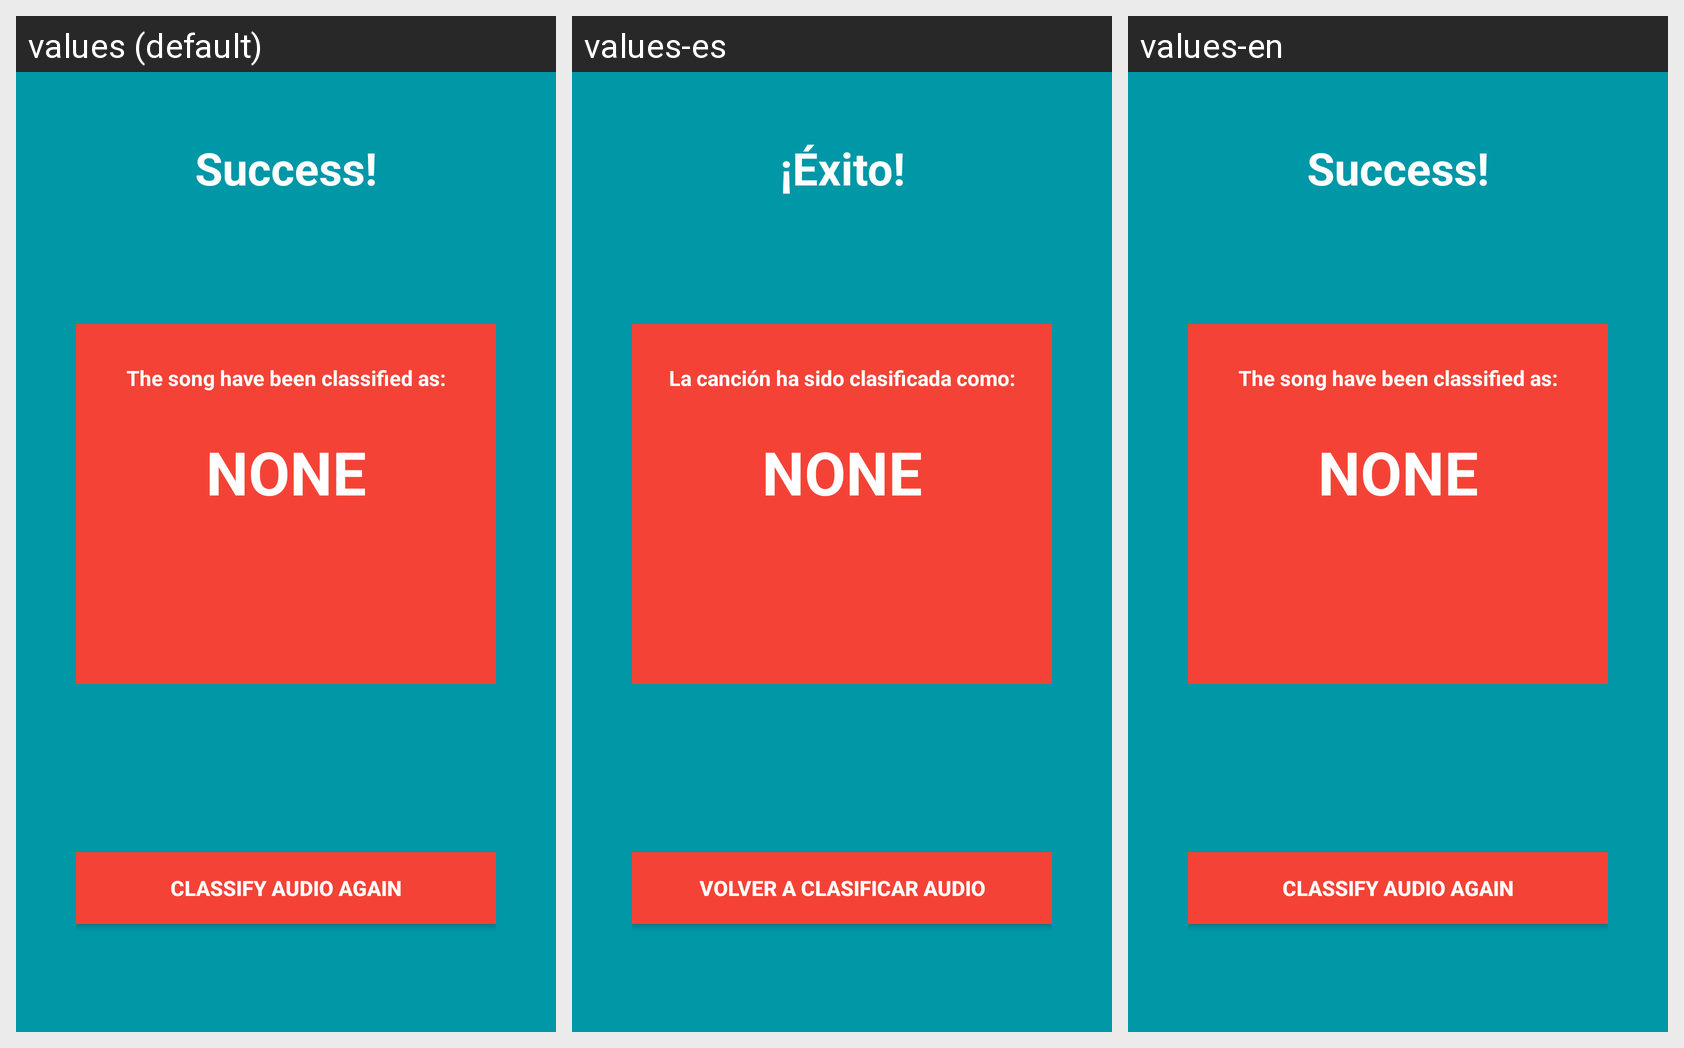

Here is an Android app screen in its default locale and in the app's own translations. Write out the translated-string differences for the strings that appear on this screen.
Android screen res/layout/fragment_classifier_result.xml rendered under 3 locales, left to right: values (default), values-es, values-en. Device: Nexus 5 (rendered at 1080×1920; each locale shown at half size, 540×960, under a caption strip naming it); theme Theme.AppCompat.Light.NoActionBar.
Strings drawn on this screen, with the default value and each locale's value (text and hints the layout hard-codes, and strings that could not be matched under every locale, appear in the picture but are not listed):

status_classified_OK_title
  values: Success!
  values-es: ¡Éxito!
  values-en: Success!

status_classified_OK_subtitle
  values: The song have been classified as:
  values-es: La canción ha sido clasificada como:
  values-en: The song have been classified as:

none_str
  values: NONE
  values-es: NONE  [not translated; the default value is used]
  values-en: NONE  [not translated; the default value is used]

reclasify_audio
  values: Classify audio again
  values-es: Volver a clasificar audio
  values-en: Classify audio again
